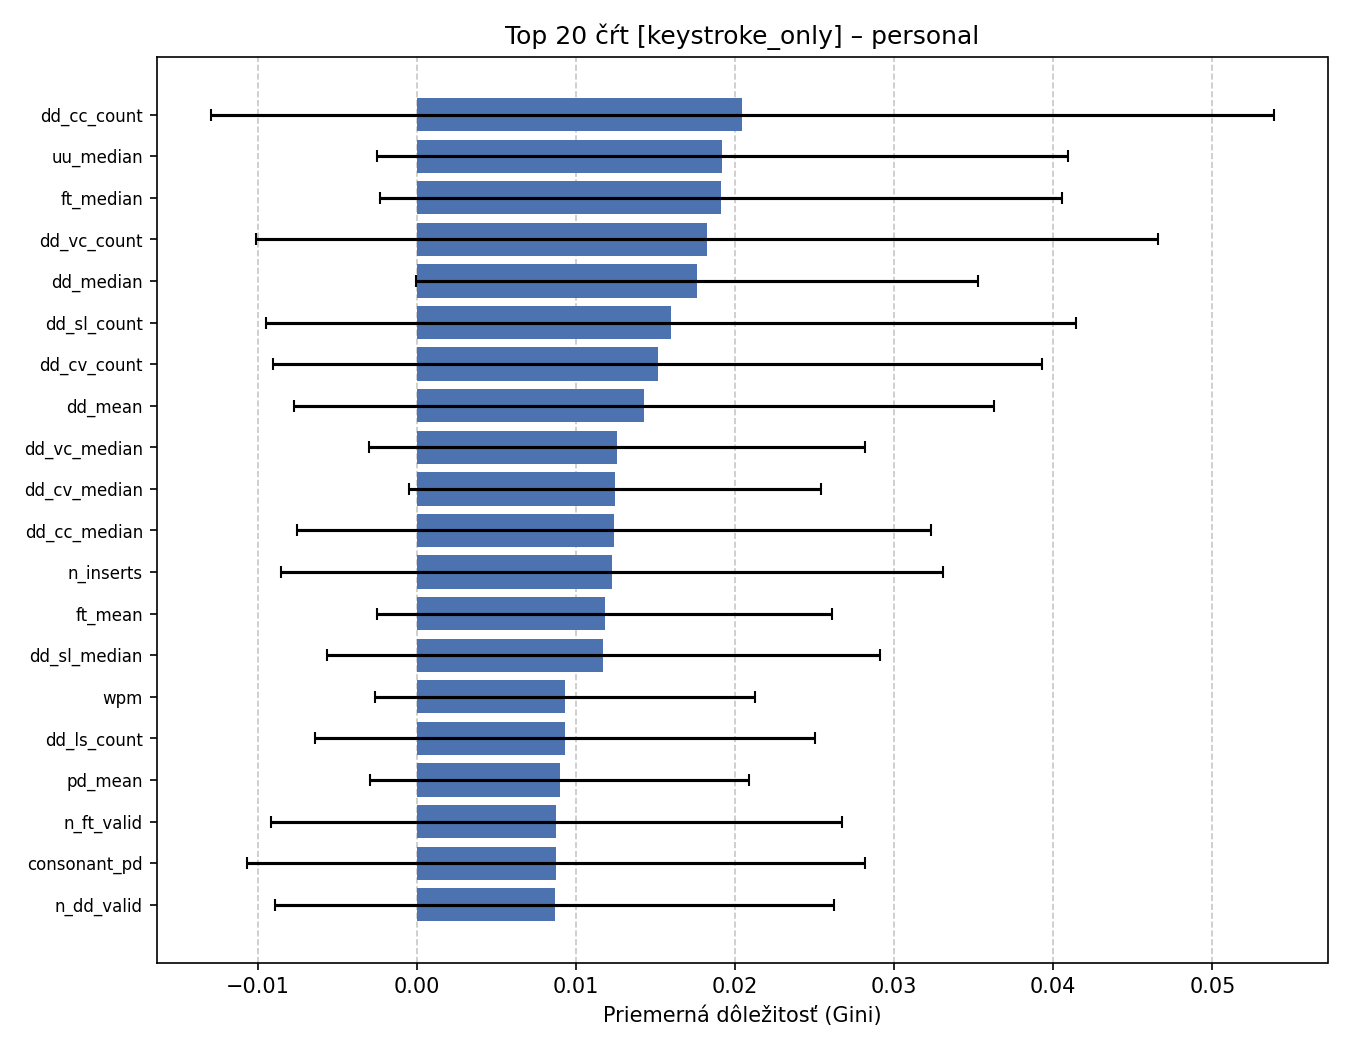

The table this chart was drawn from, first rows:
rank, feature, mean_importance, std_importance
1, dd_cc_count, 0.02046, 0.03344
2, uu_median, 0.0192, 0.0217
3, ft_median, 0.0191, 0.02145
4, dd_vc_count, 0.01823, 0.02835
5, dd_median, 0.01761, 0.01768
6, dd_sl_count, 0.01599, 0.02546
7, dd_cv_count, 0.01513, 0.02418
8, dd_mean, 0.01426, 0.02202
9, dd_vc_median, 0.01258, 0.0156
10, dd_cv_median, 0.01243, 0.01294
11, dd_cc_median, 0.01238, 0.01993
12, n_inserts, 0.01227, 0.0208
13, ft_mean, 0.01181, 0.01431
14, dd_sl_median, 0.01172, 0.01741
15, wpm, 0.009314, 0.01194
16, dd_ls_count, 0.00929, 0.01572
17, pd_mean, 0.008968, 0.01193
18, n_ft_valid, 0.00875, 0.01796
19, consonant_pd, 0.00872, 0.01942
20, n_dd_valid, 0.008648, 0.01759
21, dd_ls_median, 0.008229, 0.009762
22, dd_cv_mean, 0.007583, 0.01002
23, uu_mean, 0.007561, 0.00871
24, capital_pd, 0.007448, 0.02326
25, total_duration, 0.00739, 0.01389
26, dd_iqr, 0.007299, 0.01424
27, cps, 0.007059, 0.01093
28, dd_cc_mean, 0.006622, 0.01774
29, dd_vc_mean, 0.006512, 0.009117
30, n_uu_valid, 0.006327, 0.01213
31, uu_min, 0.005946, 0.006243
32, ft_min, 0.005913, 0.007766
33, vowel_pd, 0.005812, 0.01157
34, dd_sl_mean, 0.004699, 0.007143
35, pd_median, 0.004189, 0.005609
36, micro_pause_per_char, 0.004027, 0.0086
37, space_pd, 0.003941, 0.01007
38, dd_min, 0.00387, 0.005332
39, space_ft, 0.003446, 0.005203
40, special_pd, 0.003219, 0.005775
41, micro_pause_count, 0.002696, 0.007166
42, dd_ls_mean, 0.002614, 0.004372
43, dd_cv_ratio, 0.002608, 0.006832
44, dd_ls_std, 0.002345, 0.007555
45, long_pause_per_char, 0.0023, 0.005047
46, long_pause_count, 0.001642, 0.004989
47, burst_count_per_char, 0.001452, 0.003419
48, ft_std, 0.001389, 0.003515
49, dd_cc_std, 0.001368, 0.003716
50, uu_std, 0.001269, 0.003398
51, max_burst_size, 0.001244, 0.002645
52, dd_trend_slope, 0.001172, 0.003374
53, dd_std, 0.001144, 0.002677
54, pd_std, 0.001045, 0.001748
55, dd_cv_std, 0.0009981, 0.001964
56, backspace_per_char, 0.0008847, 0.001766
57, mean_corr_time, 0.000873, 0.001427
58, typing_efficiency, 0.0008689, 0.001246
59, pd_min, 0.0008572, 0.002167
60, backspace_count, 0.0007418, 0.001915
... 20 more rows
